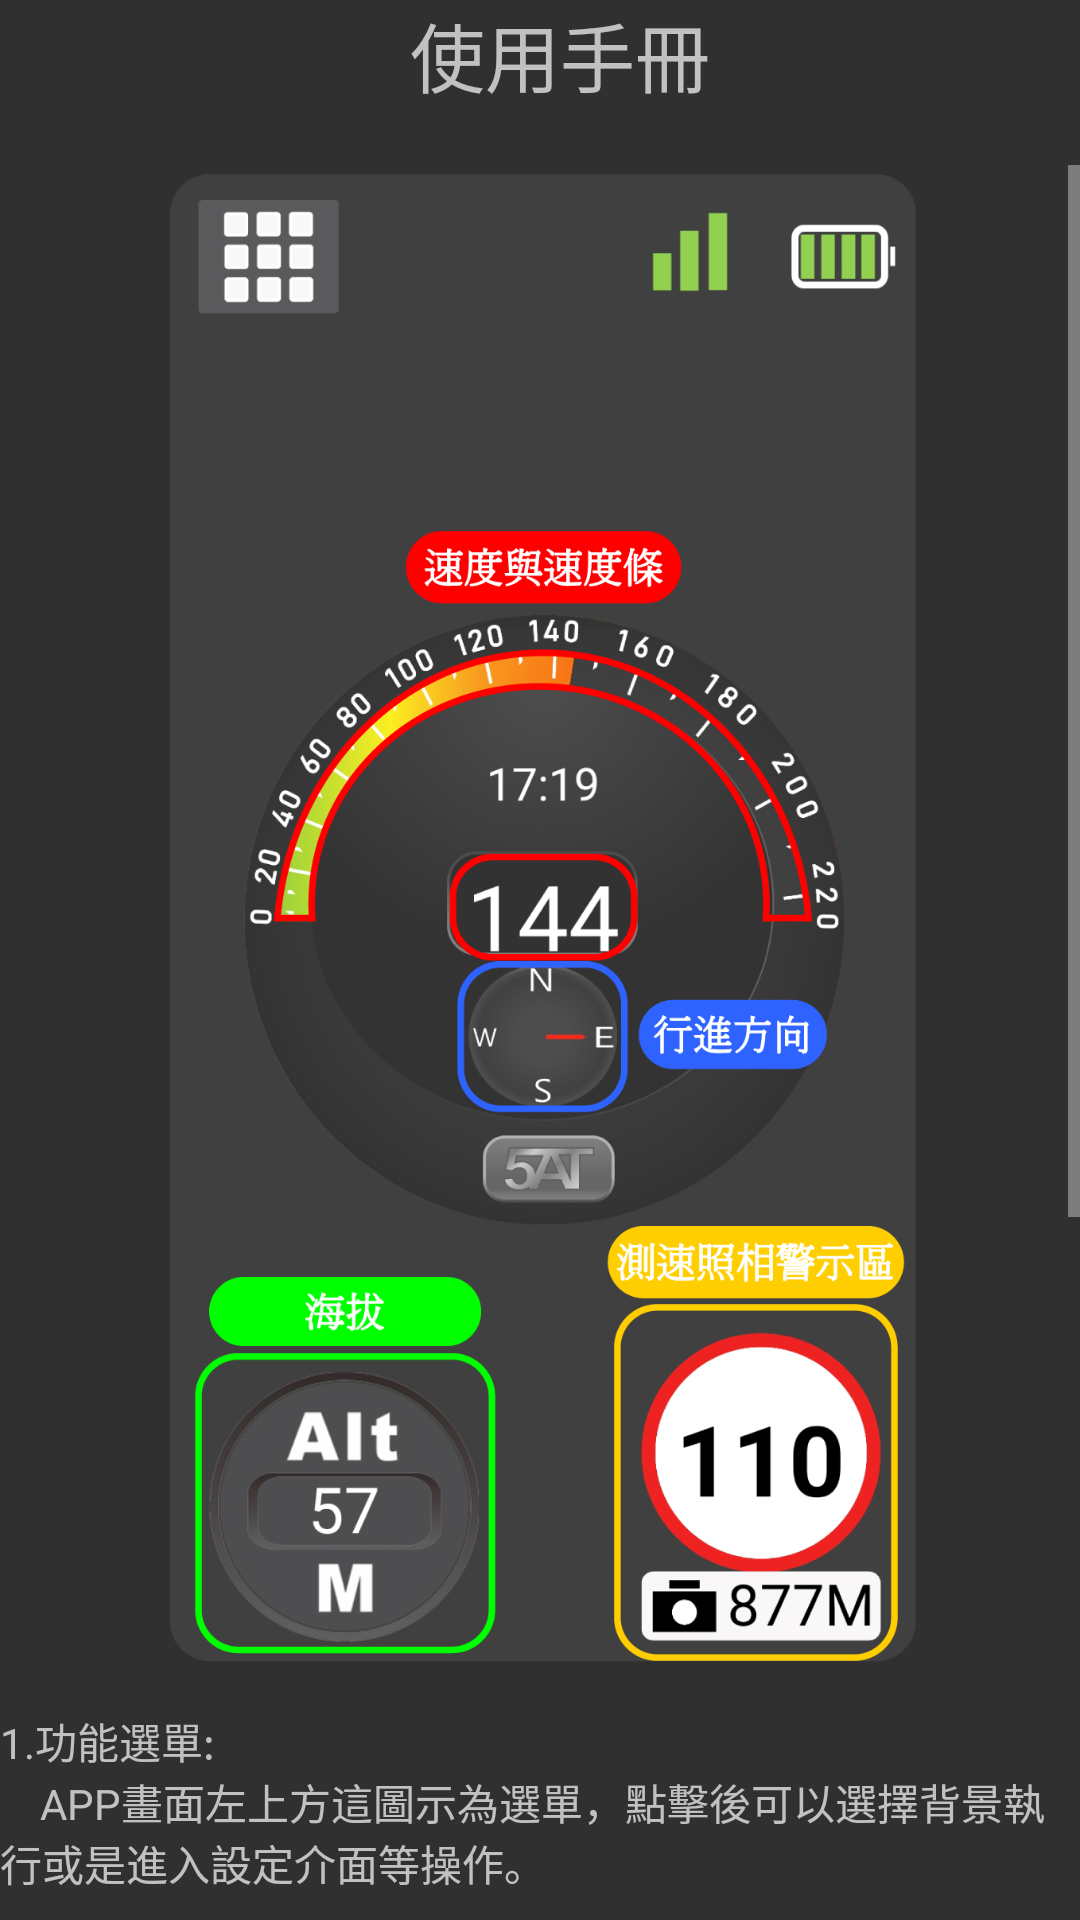

Layout XML and referenced resources for this Android screen:
<!-- AndroidManifest.xml: application theme Theme.Design.NoActionBar -->
<!-- res/layout/activity_manual.xml -->
<?xml version="1.0" encoding="utf-8"?>
<androidx.constraintlayout.widget.ConstraintLayout xmlns:android="http://schemas.android.com/apk/res/android"
    xmlns:app="http://schemas.android.com/apk/res-auto"
    xmlns:tools="http://schemas.android.com/tools"
    android:layout_width="match_parent"
    android:layout_height="match_parent"
    tools:context=".ManualActivity">


    <LinearLayout
        android:id="@+id/linearLayout1"
        android:layout_width="wrap_content"
        android:layout_height="wrap_content"
        android:orientation="horizontal"
        app:layout_constraintEnd_toEndOf="parent"
        app:layout_constraintStart_toStartOf="parent"
        app:layout_constraintTop_toTopOf="parent">

        <View
            android:layout_width="75dp"
            android:layout_height="55dp"
            android:contentDescription="back to main page"
            android:scaleType="centerInside" />

        <View
            android:id="@+id/view"
            android:layout_width="wrap_content"
            android:layout_height="match_parent"
            android:layout_weight="1" />

        <TextView
            android:id="@+id/setting_tv"
            android:layout_width="match_parent"
            android:layout_height="match_parent"
            android:layout_gravity="center_vertical"
            android:text="使用手冊"
            android:textSize="25sp" />

        <View
            android:id="@+id/view2"
            android:layout_width="wrap_content"
            android:layout_height="match_parent"
            android:layout_weight="1" />

        <View
            android:id="@+id/view3"
            android:layout_width="wrap_content"
            android:layout_height="match_parent"
            android:layout_weight="1" />

    </LinearLayout>

    <ScrollView
        android:id="@+id/bg_roll"
        android:layout_width="match_parent"
        android:layout_height="0dp"
        android:contentDescription="roll show"
        app:layout_constraintBottom_toBottomOf="parent"
        app:layout_constraintEnd_toEndOf="parent"
        app:layout_constraintStart_toStartOf="parent"
        app:layout_constraintTop_toBottomOf="@+id/linearLayout1">

        <androidx.constraintlayout.widget.ConstraintLayout
            android:layout_width="match_parent"
            android:layout_height="wrap_content">

            <ImageView
                android:id="@+id/imageView"
                android:layout_width="280dp"
                android:layout_height="500dp"
                android:src="@drawable/reference_picture"
                app:layout_constraintEnd_toEndOf="parent"
                app:layout_constraintStart_toStartOf="parent"
                app:layout_constraintTop_toTopOf="parent" />

            <TextView
                android:id="@+id/text_view1"
                android:layout_width="match_parent"
                android:layout_height="wrap_content"
                android:layout_marginTop="15dp"
                android:text="@string/設定的說明文字"
                app:layout_constraintEnd_toEndOf="parent"
                app:layout_constraintStart_toStartOf="parent"
                app:layout_constraintTop_toBottomOf="@+id/imageView" />

            <TextView
                android:id="@+id/text_view2"
                android:layout_width="match_parent"
                android:layout_height="wrap_content"
                android:layout_marginTop="15dp"
                android:text="@string/GPS訊號的說明文字"
                app:layout_constraintEnd_toEndOf="parent"
                app:layout_constraintStart_toStartOf="parent"
                app:layout_constraintTop_toBottomOf="@+id/text_view1" />

            <TextView
                android:id="@+id/text_view4"
                android:layout_width="match_parent"
                android:layout_height="wrap_content"
                android:layout_marginTop="15dp"
                android:text="@string/電池電量的說明文字"
                app:layout_constraintEnd_toEndOf="parent"
                app:layout_constraintStart_toStartOf="parent"
                app:layout_constraintTop_toBottomOf="@+id/text_view2" />

            <TextView
                android:id="@+id/text_view5"
                android:layout_width="match_parent"
                android:layout_height="wrap_content"
                android:layout_marginTop="15dp"
                android:text="@string/速度顯示"
                app:layout_constraintEnd_toEndOf="parent"
                app:layout_constraintStart_toStartOf="parent"
                app:layout_constraintTop_toBottomOf="@+id/text_view4" />

            <TextView
                android:id="@+id/text_view6"
                android:layout_width="match_parent"
                android:layout_height="wrap_content"
                android:layout_marginTop="15dp"
                android:text="@string/海拔高度顯示"
                app:layout_constraintEnd_toEndOf="parent"
                app:layout_constraintStart_toStartOf="parent"
                app:layout_constraintTop_toBottomOf="@+id/text_view5" />

            <TextView
                android:id="@+id/text_view7"
                android:layout_width="match_parent"
                android:layout_height="wrap_content"
                android:layout_marginTop="15dp"
                android:text="@string/測速照相警示區"
                app:layout_constraintEnd_toEndOf="parent"
                app:layout_constraintStart_toStartOf="parent"
                app:layout_constraintTop_toBottomOf="@+id/text_view6" />
        </androidx.constraintlayout.widget.ConstraintLayout>
    </ScrollView>

</androidx.constraintlayout.widget.ConstraintLayout>
<!-- resources referenced by this layout -->
<resources>
  <!-- drawable reference_picture: png bitmap (drawable-v24, 385725 bytes) -->
</resources>
